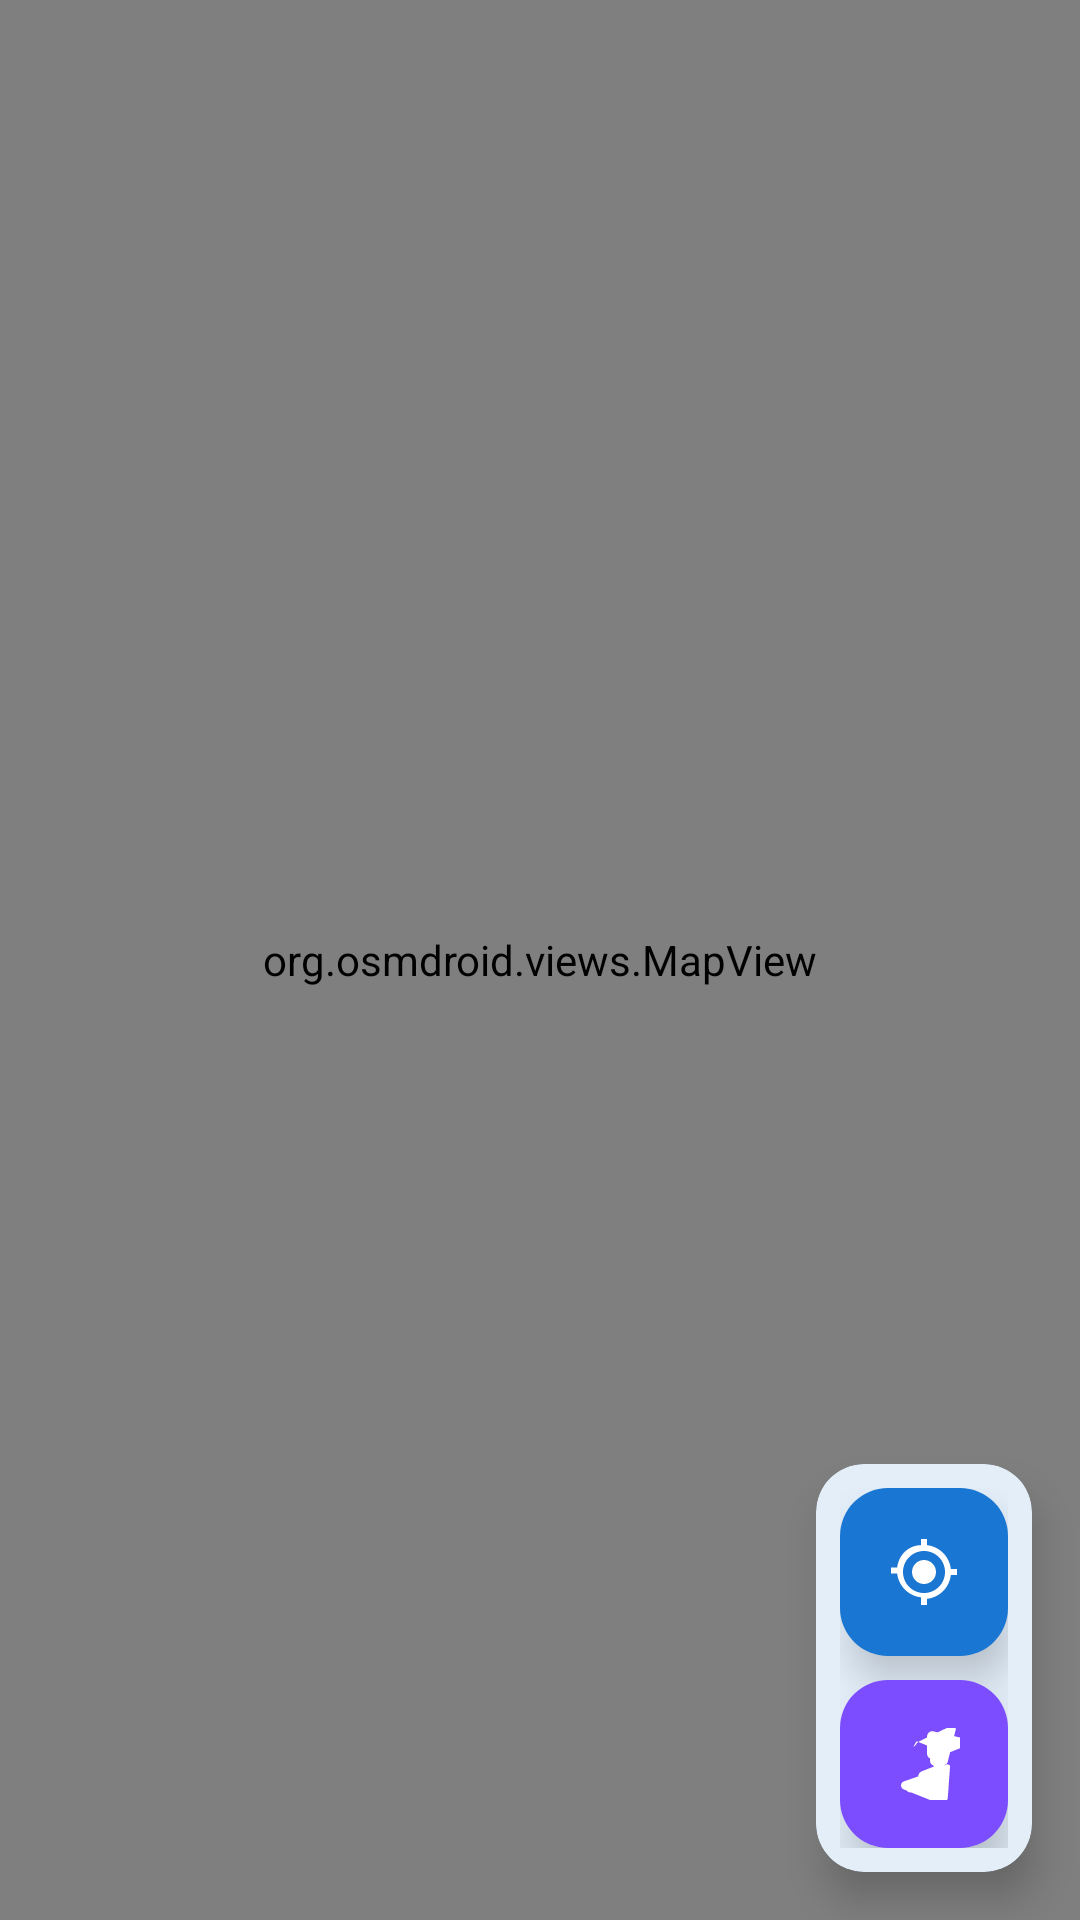

Android layout source for this screen:
<!-- AndroidManifest.xml: application theme Theme.App_open_street -->
<!-- res/layout/fragment_map.xml -->
<?xml version="1.0" encoding="utf-8"?>
<FrameLayout xmlns:android="http://schemas.android.com/apk/res/android"
    xmlns:app="http://schemas.android.com/apk/res-auto"
    android:layout_width="match_parent"
    android:layout_height="match_parent">

    <org.osmdroid.views.MapView
        android:id="@+id/map"
        android:layout_width="match_parent"
        android:layout_height="match_parent" />

    
    <com.google.android.material.card.MaterialCardView
        android:layout_width="wrap_content"
        android:layout_height="wrap_content"
        android:layout_gravity="bottom|end"
        android:layout_margin="16dp"
        app:cardCornerRadius="16dp"
        app:cardElevation="8dp"
        app:cardBackgroundColor="@android:color/white"
        app:strokeWidth="0dp">

        <LinearLayout
            android:orientation="vertical"
            android:layout_width="wrap_content"
            android:layout_height="wrap_content"
            android:padding="8dp"
            android:gravity="center">

            
            <com.google.android.material.floatingactionbutton.FloatingActionButton
                android:id="@+id/btnMyLocation"
                android:layout_width="wrap_content"
                android:layout_height="wrap_content"
                android:minHeight="56dp"
                android:minWidth="56dp"
                android:contentDescription="@string/my_location_desc"
                android:layout_marginBottom="8dp"
                app:fabSize="normal"
                app:tint="@color/white"
                app:backgroundTint="@color/color_primary"
                app:elevation="8dp"
                app:pressedTranslationZ="12dp"
                app:srcCompat="@drawable/ic_my_location" />

            
            <com.google.android.material.floatingactionbutton.FloatingActionButton
                android:id="@+id/btnRoute"
                android:layout_width="wrap_content"
                android:layout_height="wrap_content"
                android:minHeight="56dp"
                android:minWidth="56dp"
                android:contentDescription="@string/route_desc"
                app:fabSize="normal"
                app:tint="@color/white"
                app:backgroundTint="@color/color_secondary"
                app:elevation="8dp"
                app:pressedTranslationZ="12dp"
                app:srcCompat="@drawable/ic_route" />

        </LinearLayout>

    </com.google.android.material.card.MaterialCardView>

</FrameLayout>
<!-- resources referenced by this layout -->
<resources>
  <color name="color_primary">#1976D2</color>
  <color name="color_secondary">#7C4DFF</color>
  <color name="white">#FFFFFFFF</color>
  <!-- drawable ic_my_location (drawable) -->
  <?xml version="1.0" encoding="utf-8"?>
  <vector xmlns:android="http://schemas.android.com/apk/res/android"
      android:width="24dp"
      android:height="24dp"
      android:viewportWidth="24"
      android:viewportHeight="24">
      <path
          android:fillColor="#FFFFFF"
          android:pathData="M12,8c-2.21,0 -4,1.79 -4,4s1.79,4 4,4 4,-1.79 4,-4 -1.79,-4 -4,-4zM20.94,11c-0.46,-4.17 -3.77,-7.48 -7.94,-7.94V1h-2v2.06C6.83,3.06 3.52,6.37 3.06,10.5H1v2h2.06c0.46,4.17 3.77,7.48 7.94,7.94V23h2v-2.06c4.17,-0.46 7.48,-3.77 7.94,-7.94H23v-2h-2.06zM12,19c-3.87,0 -7,-3.13 -7,-7s3.13,-7 7,-7 7,3.13 7,7 -3.13,7 -7,7z"/>
  </vector>
  <!-- drawable ic_route (drawable) -->
  <?xml version="1.0" encoding="utf-8"?>
  <vector xmlns:android="http://schemas.android.com/apk/res/android"
      android:width="24dp"
      android:height="24dp"
      android:viewportWidth="24"
      android:viewportHeight="24">
      <path
          android:fillColor="#FFFFFF"
          android:pathData="M13,3L13,8.39c0,1.29 1.07,2.26 2.34,1.84l10.11,-4.07c1.2,-0.48 1.2,-2.18 0,-2.66L15.34,1.17C14.07,0.75 13,1.72 13,3zM7.5,18.5C6.67,18.5 6,19.17 6,20s0.67,1.5 1.5,1.5S9,20.83 9,20 8.33,18.5 7.5,18.5zM18.5,18.5c-0.83,0 -1.5,0.67 -1.5,1.5s0.67,1.5 1.5,1.5S20,20.83 20,20 19.33,18.5 18.5,18.5zM19.66,12.05c-0.27,0.27 -0.63,0.43 -1.03,0.47l0.12,-0.05c0.53,-0.21 0.95,-0.62 1.15,-1.14l2.64,-10.68c0.2,-0.82 -0.59,-1.61 -1.41,-1.41L10.47,4.42c-0.52,0.2 -0.93,0.62 -1.14,1.15L8.5,6.41c0.04,-0.4 0.2,-0.76 0.47,-1.03L9.5,4.41l5.6,2.25L14.64,9.28c-0.72,0.72 -0.83,1.81 -0.33,2.67l1.11,0.83 -4.25,1.71c-0.64,0.26 -1.09,0.9 -1.09,1.64l-4.83,1.68c-1.2,0.48 -1.2,2.18 0,2.66l12,4.83c1.2,0.48 2.18,-0.63 2.66,-1.83L20.71,12.41l-1.05,-0.36z"/>
  </vector>
  <string name="my_location_desc">Mi ubicación actual</string>
  <string name="route_desc">Trazar ruta entre marcadores</string>
  <style name="Theme.App_open_street" parent="Base.Theme.App_open_street" />
  <style name="Base.Theme.App_open_street" parent="Theme.Material3.DayNight.NoActionBar">
          
          <item name="colorPrimary">@color/color_primary</item>
          <item name="colorPrimaryVariant">@color/color_primary_dark</item>
          
          
          <item name="colorSecondary">@color/color_secondary</item>
          <item name="colorSecondaryVariant">@color/color_secondary_dark</item>
          
          
          <item name="colorSurface">@color/color_surface</item>
          <item name="colorOnSurface">@color/color_on_surface</item>
          
          
          <item name="android:colorBackground">@color/color_background</item>
          
          
          <item name="android:statusBarColor">@color/color_primary_dark</item>
          
          
          <item name="android:textColor">@color/color_text_primary</item>
          <item name="android:textColorSecondary">@color/color_text_secondary</item>
          <item name="android:textColorHint">@color/color_text_hint</item>
      </style>
  <color name="color_primary_dark">#1565C0</color>
  <color name="color_secondary_dark">#651FFF</color>
  <color name="color_surface">#FFFFFF</color>
  <color name="color_on_surface">#1C1B1F</color>
  <color name="color_background">#FFFFFF</color>
  <color name="color_text_primary">#1C1B1F</color>
  <color name="color_text_secondary">#767680</color>
  <color name="color_text_hint">#B3B3B3</color>
</resources>
